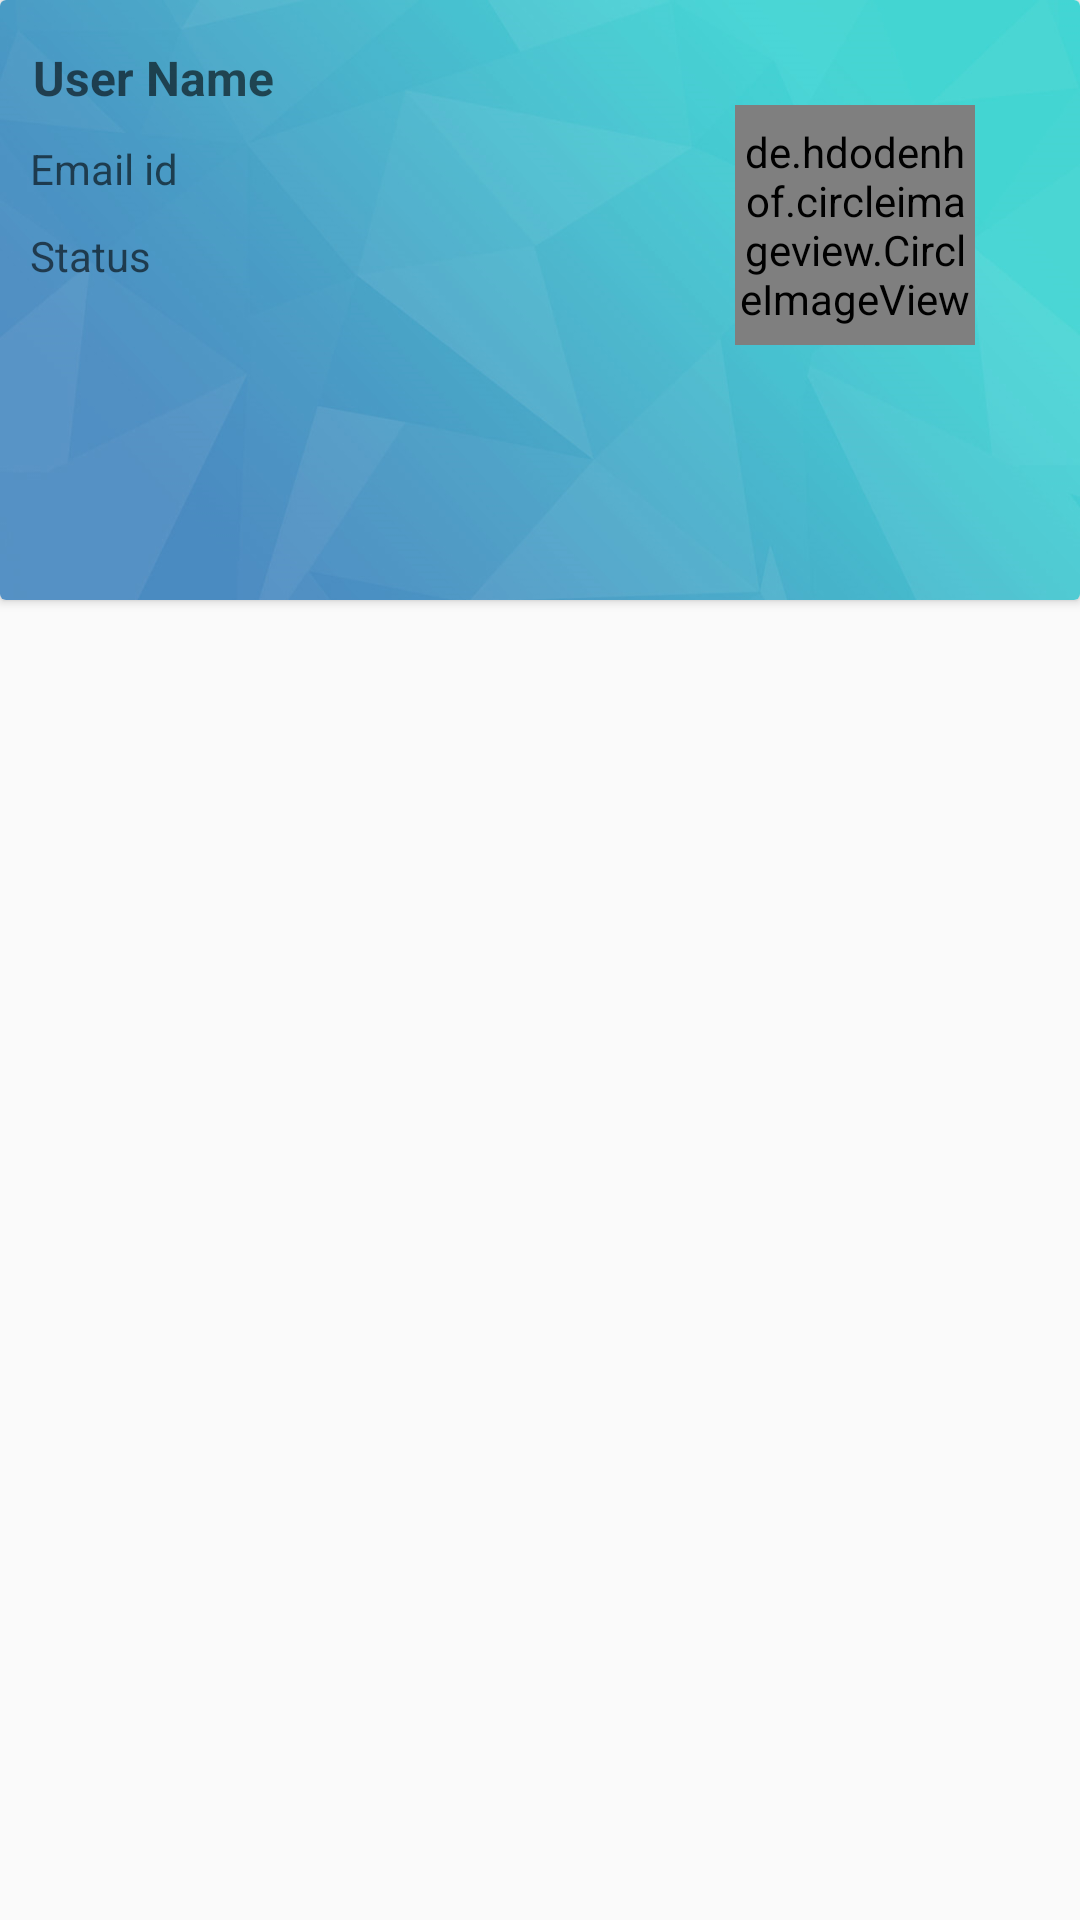

Android layout source for this screen:
<!-- AndroidManifest.xml: application theme AppTheme2 -->
<!-- res/layout/just.xml -->
<?xml version="1.0" encoding="utf-8"?>
<androidx.constraintlayout.widget.ConstraintLayout xmlns:android="http://schemas.android.com/apk/res/android"
    xmlns:app="http://schemas.android.com/apk/res-auto"
    android:layout_width="match_parent"
    android:layout_height="match_parent"
    android:orientation="vertical">

    <androidx.cardview.widget.CardView
        android:layout_width="match_parent"
        android:layout_height="200dp"
        app:layout_constraintEnd_toEndOf="parent"
        app:layout_constraintStart_toStartOf="parent"
        app:layout_constraintTop_toTopOf="parent">

        <androidx.constraintlayout.widget.ConstraintLayout
            android:layout_width="match_parent"
            android:layout_height="match_parent">

            <ImageView
                android:layout_width="match_parent"
                android:layout_height="fill_parent"
                android:background="@drawable/cover"
                app:layout_constraintTop_toTopOf="parent" />

            <de.hdodenhof.circleimageview.CircleImageView
                android:id="@+id/UserpProfileImageSetting"
                android:layout_width="80dp"
                android:layout_height="80dp"
                android:layout_marginTop="35dp"
                android:layout_marginEnd="35dp"
                android:src="@mipmap/hi_icon"
                app:layout_constraintEnd_toEndOf="parent"
                app:layout_constraintTop_toTopOf="parent" />

            <TextView
                android:id="@+id/userNameDisplaySetting"
                android:layout_width="wrap_content"
                android:layout_height="wrap_content"
                android:layout_marginStart="11dp"
                android:layout_marginTop="15dp"
                android:hint="User Name"
                android:textColor="@color/black"
                android:textSize="16dp"
                android:textStyle="bold"
                app:layout_constraintStart_toStartOf="parent"
                app:layout_constraintTop_toTopOf="parent" />

            <TextView
                android:id="@+id/UserStatusDisplaySetting"
                android:layout_width="wrap_content"
                android:layout_height="wrap_content"
                android:layout_marginStart="10dp"
                android:layout_marginTop="10dp"
                android:hint="Status"
                android:maxLines="3"
                android:scrollbarAlwaysDrawHorizontalTrack="true"
                app:layout_constraintStart_toStartOf="parent"
                app:layout_constraintTop_toBottomOf="@+id/UserEmailDisplaySetting" />


            <TextView
                android:id="@+id/UserEmailDisplaySetting"
                android:layout_width="wrap_content"
                android:layout_height="wrap_content"
                android:layout_marginStart="10dp"
                android:layout_marginTop="10dp"
                android:hint="Email id"
                app:layout_constraintStart_toStartOf="parent"
                app:layout_constraintTop_toBottomOf="@+id/userNameDisplaySetting" />


        </androidx.constraintlayout.widget.ConstraintLayout>

    </androidx.cardview.widget.CardView>

</androidx.constraintlayout.widget.ConstraintLayout>
<!-- resources referenced by this layout -->
<resources>
  <color name="black">#000000</color>
  <!-- drawable cover: png bitmap (drawable, 238887 bytes) -->
  <style name="AppTheme2" parent="Theme.AppCompat.Light.NoActionBar">
          
          <item name="colorPrimary">@color/black</item>
          <item name="colorPrimaryDark">@color/black</item>
          <item name="colorAccent">@color/colorAccent</item>
      </style>
  <color name="colorAccent">#D81B60</color>
</resources>
